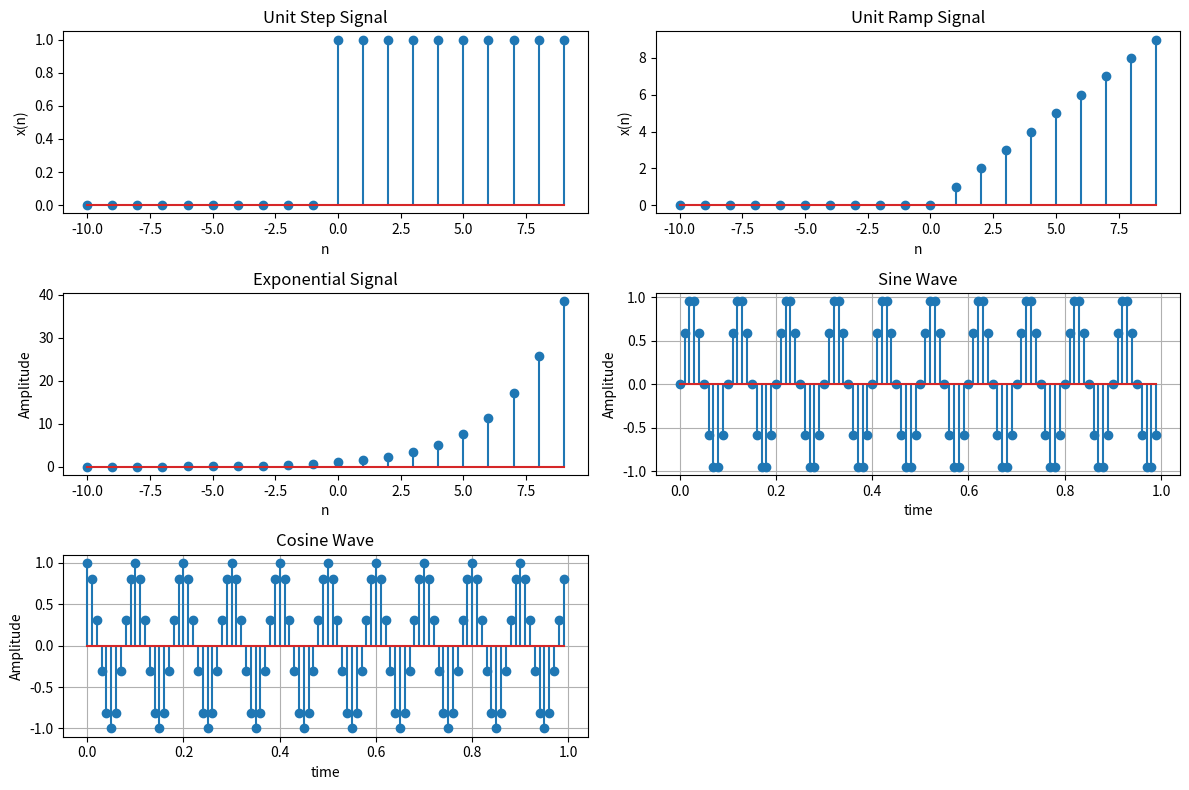

Reproduce this figure in Python.
import numpy as np
import matplotlib.pyplot as plt

def unit_step_signal(n):
    return np.where(n >= 0 , 1 , 0)

def ramp_signal(n):
    return np.where(n >= 0 , n , 0)

def exponential_signal(a,n):
    return pow(a,n)

def sine_signal(f1 , t):
    return np.sin(2 * np.pi * f1 * t)

def cosine_signal(f1 , t):
    return np.cos(2 *np.pi * f1 * t)

#define parameters
n = np.arange(-10,10,1)

step_signal = unit_step_signal(n)
ramp = ramp_signal(n)
exponential = exponential_signal(1.5,n)



plt.figure(figsize=(12,8))

plt.subplot(3,2,1)
plt.stem(n,step_signal)
plt.xlabel("n")
plt.ylabel("x(n)")
plt.title("Unit Step Signal")

plt.subplot(3,2,2)
plt.stem(n,ramp)
plt.xlabel("n")
plt.ylabel("x(n)")
plt.title("Unit Ramp Signal")

plt.subplot(3, 2, 3)
plt.stem(n, exponential)
plt.title("Exponential Signal")
plt.xlabel("n")
plt.ylabel("Amplitude")


#sine signal\
f1=10
n=np.arange(0,1,0.01)
xn = sine_signal(f1,n) #continuous signal

plt.subplot(3,2,4)
plt.stem(n,xn)
plt.title("Sine Wave")
plt.xlabel("time")
plt.ylabel("Amplitude")
plt.grid(True)

f1=10
n=np.arange(0,1,0.01)
xn = cosine_signal(f1,n) #continuous signal

plt.subplot(3,2,5)
plt.stem(n,xn)
plt.title("Cosine Wave")
plt.xlabel("time")
plt.ylabel("Amplitude")
plt.grid(True)
plt.tight_layout()
plt.show()